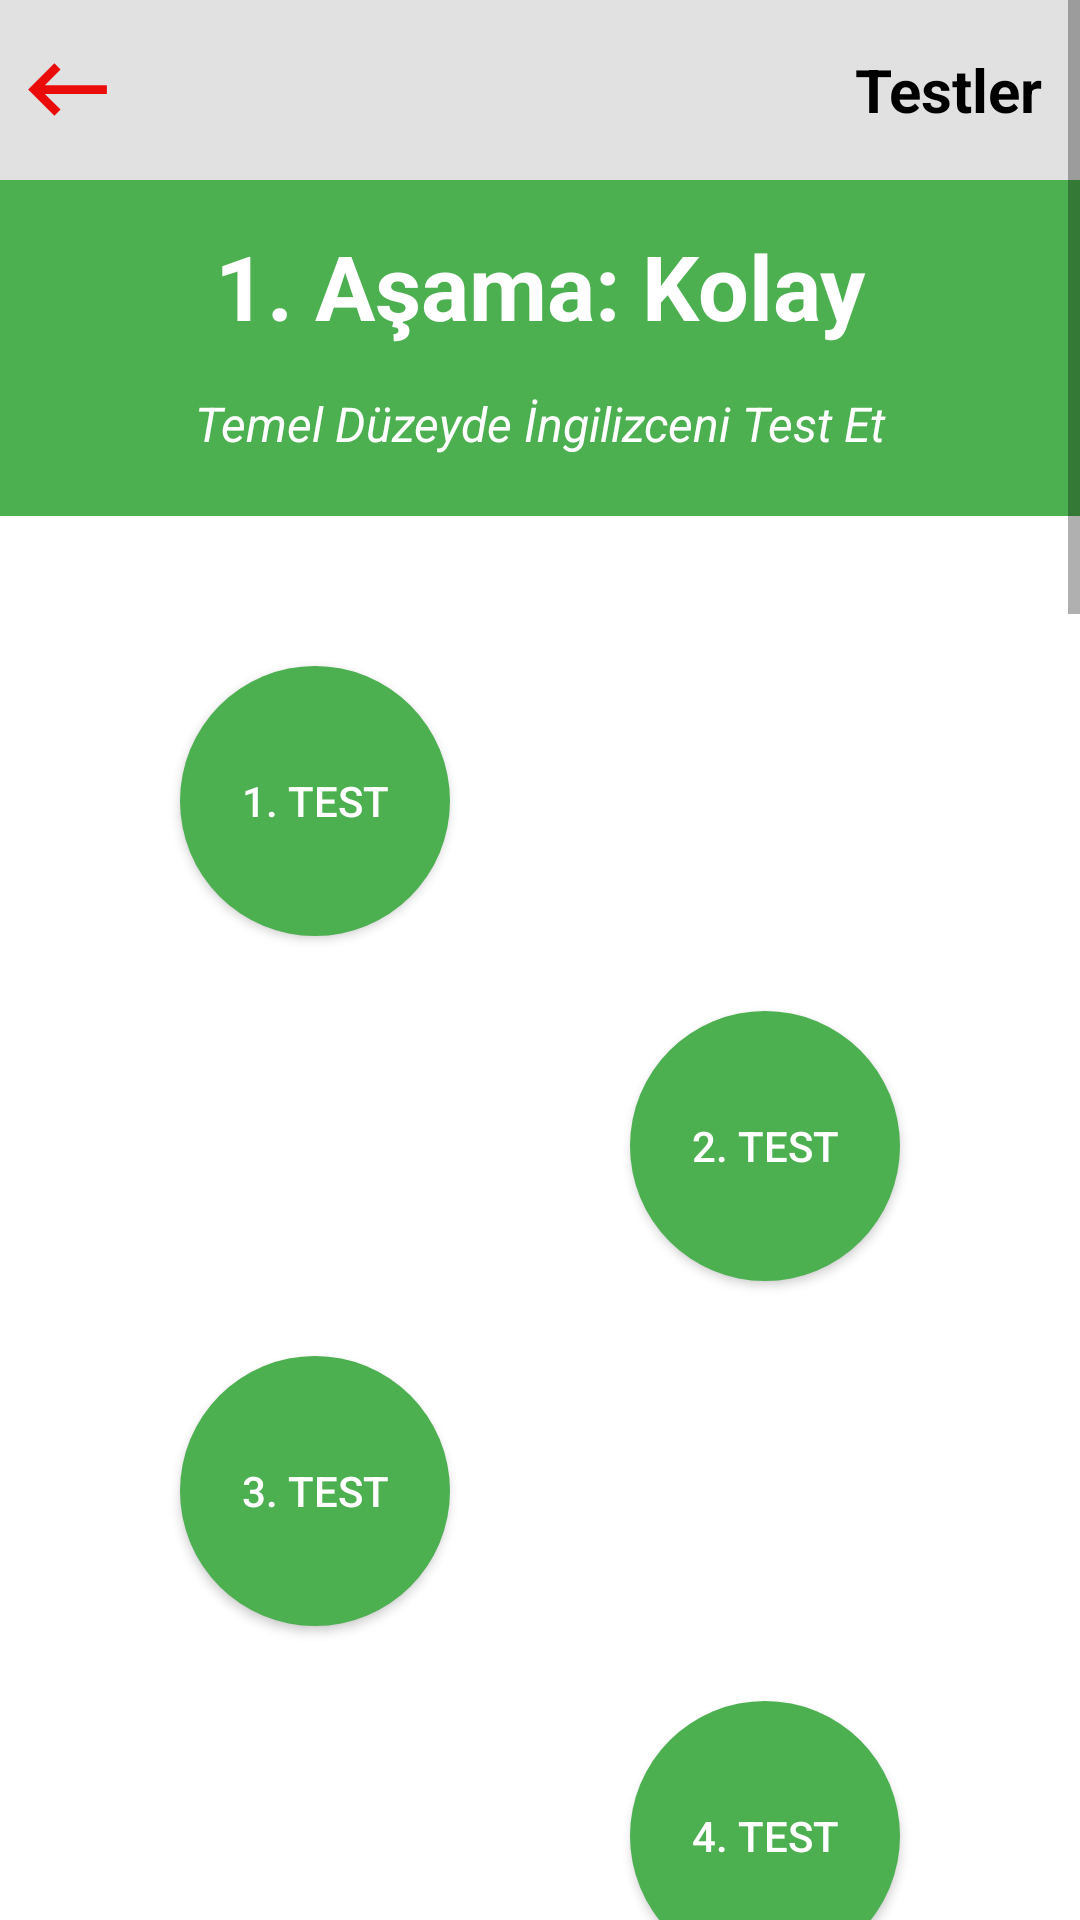

Produce the Android XML layout that renders to this screen, including the resource entries it uses.
<!-- AndroidManifest.xml: application theme Theme.Projem -->
<!-- res/layout/testler.xml -->
<?xml version="1.0" encoding="utf-8"?>
<FrameLayout xmlns:android="http://schemas.android.com/apk/res/android"
    xmlns:app="http://schemas.android.com/apk/res-auto"
    xmlns:tools="http://schemas.android.com/tools"
    android:layout_width="match_parent"
    android:layout_height="match_parent"
    style="@style/SCREEN"
    tools:context=".Testler">

    <ScrollView
        android:id="@+id/scrollView2"
        style="@style/SCREEN"
        android:layout_width="match_parent"
        android:layout_height="match_parent">

        <LinearLayout
            android:layout_width="match_parent"
            android:layout_height="match_parent"
            android:orientation="vertical">

            <LinearLayout
                style="@style/TOOLBAR"
                android:layout_width="match_parent"
                android:layout_height="60dp"
                android:orientation="horizontal">

                <ImageButton
                    android:id="@+id/imageButton3"
                    android:onClick="geri"
                    android:layout_width="35dp"
                    android:layout_height="35dp"
                    android:scaleType="centerCrop"
                    android:layout_gravity="center_vertical"
                    android:layout_marginStart="5dp"
                    android:src="@drawable/back"
                    style="@style/CİKİS"/>

                <TextView
                    android:layout_width="wrap_content"
                    android:layout_height="match_parent"
                    android:layout_weight="1"
                    android:text="Testler"
                    android:textSize="20sp"
                    android:gravity="center_vertical"
                    android:layout_marginStart="245dp"
                    android:textStyle="bold"
                    style="@style/TOOLBAR"/>

            </LinearLayout>

            <LinearLayout
                android:layout_width="match_parent"
                android:layout_height="wrap_content"
                android:orientation="vertical">

                <TextView
                    style="@style/ASAMA1"
                    android:layout_width="match_parent"
                    android:layout_height="wrap_content"
                    android:gravity="center"
                    android:padding="15dp"
                    android:text="1. Aşama: Kolay"
                    android:textSize="30sp"
                    android:textStyle="bold" />

                <TextView
                    style="@style/ASAMA1"
                    android:layout_width="match_parent"
                    android:layout_height="wrap_content"
                    android:gravity="center"
                    android:paddingBottom="20dp"
                    android:text="Temel Düzeyde İngilizceni Test Et"
                    android:textSize="16sp"
                    android:textStyle="italic" />

            </LinearLayout>

            <androidx.appcompat.widget.AppCompatButton
                android:id="@+id/ders1"
                style="@style/BUTTON"
                android:layout_width="90dp"
                android:layout_height="90dp"
                android:layout_marginLeft="60dp"
                android:layout_marginTop="50dp"
                android:background="@drawable/buton"
                android:onClick="test1"
                android:text="1. Test" />

            <androidx.appcompat.widget.AppCompatButton
                android:id="@+id/ders2"
                style="@style/BUTTON"
                android:layout_width="90dp"
                android:layout_height="90dp"
                android:layout_marginLeft="210dp"
                android:layout_marginTop="25dp"
                android:background="@drawable/buton"
                android:onClick="test2"
                android:text="2. Test" />

            <androidx.appcompat.widget.AppCompatButton
                android:id="@+id/ders3"
                style="@style/BUTTON"
                android:layout_width="90dp"
                android:layout_height="90dp"
                android:layout_marginLeft="60dp"
                android:layout_marginTop="25dp"
                android:background="@drawable/buton"
                android:onClick="test3"
                android:text="3. Test" />


            <androidx.appcompat.widget.AppCompatButton
                android:id="@+id/ders4"
                style="@style/BUTTON"
                android:layout_width="90dp"
                android:layout_height="90dp"
                android:layout_marginLeft="210dp"
                android:layout_marginTop="25dp"
                android:background="@drawable/buton"
                android:onClick="test4"
                android:text="4. Test" />

            <LinearLayout
                android:layout_width="match_parent"
                android:layout_height="wrap_content"
                android:layout_marginTop="50dp"
                android:orientation="vertical">

                <TextView
                    style="@style/ASAMA2"
                    android:layout_width="match_parent"
                    android:layout_height="wrap_content"
                    android:gravity="center"
                    android:padding="15dp"
                    android:text="2. Aşama: Orta"
                    android:textSize="30sp"
                    android:textStyle="bold" />

                <TextView
                    style="@style/ASAMA2"
                    android:layout_width="match_parent"
                    android:layout_height="wrap_content"
                    android:gravity="center"
                    android:paddingBottom="20dp"
                    android:text="Orta Düzeyde İngilizceni Test Et"
                    android:textSize="16sp"
                    android:textStyle="italic" />

            </LinearLayout>

            <androidx.appcompat.widget.AppCompatButton
                android:id="@+id/ders5"
                style="@style/BUTTON"
                android:layout_width="90dp"
                android:layout_height="90dp"
                android:layout_marginLeft="60dp"
                android:layout_marginTop="50dp"
                android:background="@drawable/buton2"
                android:onClick="test5"
                android:text="1. Test" />

            <androidx.appcompat.widget.AppCompatButton
                android:id="@+id/ders6"
                style="@style/BUTTON"
                android:layout_width="90dp"
                android:layout_height="90dp"
                android:layout_marginLeft="210dp"
                android:layout_marginTop="25dp"
                android:background="@drawable/buton2"
                android:onClick="test6"
                android:text="2. Test" />

            <androidx.appcompat.widget.AppCompatButton
                android:id="@+id/ders7"
                style="@style/BUTTON"
                android:layout_width="90dp"
                android:layout_height="90dp"
                android:layout_marginLeft="60dp"
                android:layout_marginTop="25dp"
                android:background="@drawable/buton2"
                android:onClick="test7"
                android:text="3. Test" />

            <androidx.appcompat.widget.AppCompatButton
                android:id="@+id/ders8"
                style="@style/BUTTON"
                android:layout_width="90dp"
                android:layout_height="90dp"
                android:layout_marginLeft="210dp"
                android:layout_marginTop="25dp"
                android:background="@drawable/buton2"
                android:onClick="test8"
                android:text="4. Test" />

            <LinearLayout
                android:layout_width="match_parent"
                android:layout_height="wrap_content"
                android:layout_marginTop="50dp"
                android:orientation="vertical">

                <TextView
                    style="@style/ASAMA3"
                    android:layout_width="match_parent"
                    android:layout_height="wrap_content"
                    android:gravity="center"
                    android:padding="15dp"
                    android:text="3. Aşama: Zor"
                    android:textSize="30sp"
                    android:textStyle="bold" />

                <TextView
                    style="@style/ASAMA3"
                    android:layout_width="match_parent"
                    android:layout_height="wrap_content"
                    android:gravity="center"
                    android:paddingBottom="20dp"
                    android:text="Zor Düzeyde İngilizceni Test Et"
                    android:textSize="16sp"
                    android:textStyle="italic" />

            </LinearLayout>

            <androidx.appcompat.widget.AppCompatButton
                android:id="@+id/ders9"
                style="@style/BUTTON"
                android:layout_width="90dp"
                android:layout_height="90dp"
                android:layout_marginLeft="60dp"
                android:layout_marginTop="50dp"
                android:background="@drawable/buton3"
                android:onClick="test9"
                android:text="1. Test" />

            <androidx.appcompat.widget.AppCompatButton
                android:id="@+id/ders10"
                style="@style/BUTTON"
                android:layout_width="90dp"
                android:layout_height="90dp"
                android:layout_marginLeft="210dp"
                android:layout_marginTop="25dp"
                android:background="@drawable/buton3"
                android:onClick="test10"
                android:text="2. Test" />

            <androidx.appcompat.widget.AppCompatButton
                android:id="@+id/ders11"
                style="@style/BUTTON"
                android:layout_width="90dp"
                android:layout_height="90dp"
                android:layout_marginLeft="60dp"
                android:layout_marginTop="25dp"
                android:background="@drawable/buton3"
                android:onClick="test11"
                android:text="3. Test" />

            <androidx.appcompat.widget.AppCompatButton
                android:id="@+id/ders12"
                style="@style/BUTTON"
                android:layout_width="90dp"
                android:layout_height="90dp"
                android:layout_marginLeft="210dp"
                android:layout_marginTop="25dp"
                android:layout_marginBottom="50dp"
                android:background="@drawable/buton3"
                android:onClick="test12"
                android:text="4. Test" />

        </LinearLayout>
    </ScrollView>
</FrameLayout>
<!-- resources referenced by this layout -->
<resources>
  <!-- drawable buton (drawable) -->
  <?xml version="1.0" encoding="utf-8"?>
  <selector xmlns:android="http://schemas.android.com/apk/res/android">
      <item android:state_pressed="true" android:drawable="@drawable/dersbuton_pressed"/>
      <item android:state_pressed="false" android:drawable="@drawable/dersbuton"/>
  </selector>
  <!-- drawable buton3 (drawable) -->
  <?xml version="1.0" encoding="utf-8"?>
  <selector xmlns:android="http://schemas.android.com/apk/res/android">
      <item android:state_pressed="true" android:drawable="@drawable/dersbuton_pressed3"/>
      <item android:state_pressed="false" android:drawable="@drawable/dersbuton3"/>
  </selector>
  <style name="ASAMA1">
          <item name="android:textColor">#FFF</item>
          <item name="android:background">#4CAF50</item>
      </style>
  <style name="ASAMA2">
          <item name="android:textColor">#FFF</item>
          <item name="android:background">#EA860B</item>
      </style>
  <style name="ASAMA3">
          <item name="android:textColor">#FFF</item>
          <item name="android:background">#EA0B0B</item>
      </style>
  <style name="BUTTON">
          <item name="android:textColor">#FFF</item>
      </style>
  <style name="SCREEN">
          <item name="android:background">#FFF</item>
      </style>
  <style name="TOOLBAR">
          <item name="android:textColor">#000000</item>
          <item name="android:background">#E1E1E1</item>
      </style>
  <style name="Theme.Projem" parent="Base.Theme.Projem" />
  <!-- drawable dersbuton_pressed (drawable) -->
  <?xml version="1.0" encoding="utf-8"?>
  <shape xmlns:android="http://schemas.android.com/apk/res/android" android:shape="rectangle">
      <solid android:color="@color/butonrenk_pressed"></solid>
      <corners android:radius="500dp"></corners>
  </shape>
  <!-- drawable dersbuton (drawable) -->
  <?xml version="1.0" encoding="utf-8"?>
  <shape xmlns:android="http://schemas.android.com/apk/res/android" android:shape="rectangle">
      <solid android:color="@color/butonrenk"></solid>
      <corners android:radius="500dp"></corners>
  </shape>
  <!-- drawable dersbuton_pressed2 (drawable) -->
  <?xml version="1.0" encoding="utf-8"?>
  <shape xmlns:android="http://schemas.android.com/apk/res/android" android:shape="rectangle">
      <solid android:color="@color/butonrenk_pressed2"></solid>
      <corners android:radius="500dp"></corners>
  </shape>
  <!-- drawable dersbuton2 (drawable) -->
  <?xml version="1.0" encoding="utf-8"?>
  <shape xmlns:android="http://schemas.android.com/apk/res/android" android:shape="rectangle">
      <solid android:color="@color/butonrenk2"></solid>
      <corners android:radius="500dp"></corners>
  </shape>
  <!-- drawable dersbuton_pressed3 (drawable) -->
  <?xml version="1.0" encoding="utf-8"?>
  <shape xmlns:android="http://schemas.android.com/apk/res/android" android:shape="rectangle">
      <solid android:color="@color/butonrenk_pressed3"></solid>
      <corners android:radius="500dp"></corners>
  </shape>
  <!-- drawable dersbuton3 (drawable) -->
  <?xml version="1.0" encoding="utf-8"?>
  <shape xmlns:android="http://schemas.android.com/apk/res/android" android:shape="rectangle">
      <solid android:color="@color/butonrenk3"></solid>
      <corners android:radius="500dp"></corners>
  </shape>
  <style name="Base.Theme.Projem" parent="Theme.MaterialComponents.DayNight.DarkActionBar">
          
          <item name="actionBarStyle">@id/none</item>
          <item name="actionBarSize">0dp</item>
          <item name="toolbarStyle">@id/none</item>
      </style>
  <color name="butonrenk_pressed">#334E35</color>
  <color name="butonrenk">#4CAF50</color>
  <color name="butonrenk_pressed2">#5C4222</color>
  <color name="butonrenk2">#EA860B</color>
  <color name="butonrenk_pressed3">#5C2222</color>
  <color name="butonrenk3">#EA0B0B</color>
</resources>
